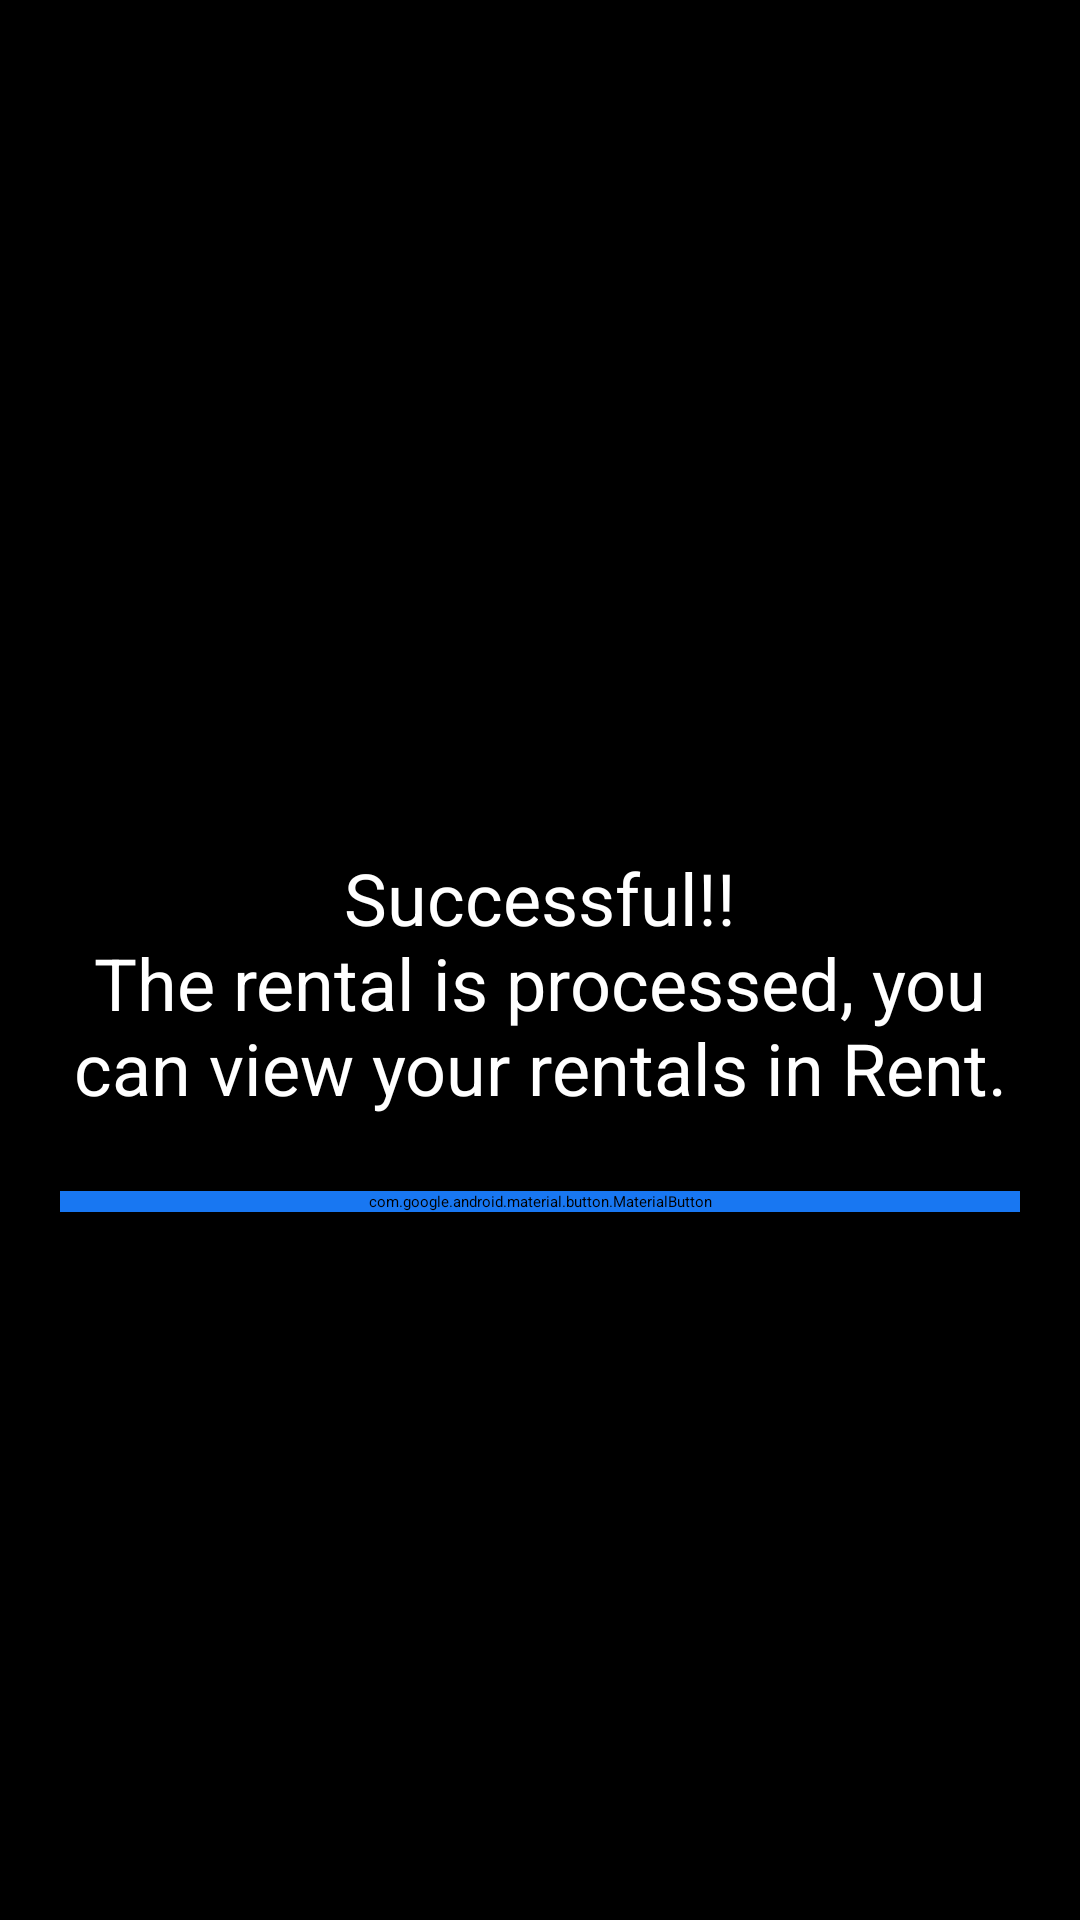

Write the Android layout XML for this screen, with the resource values it uses.
<!-- AndroidManifest.xml: application theme Theme.RentCarApp -->
<!-- res/layout/activity_successful.xml -->
<?xml version="1.0" encoding="utf-8"?>
<androidx.constraintlayout.widget.ConstraintLayout xmlns:android="http://schemas.android.com/apk/res/android"
    xmlns:app="http://schemas.android.com/apk/res-auto"
    xmlns:tools="http://schemas.android.com/tools"
    android:layout_width="match_parent"
    android:layout_height="match_parent"
    android:background="@color/black"
    tools:context=".view.activity.SuccessfulActivity">


    <ImageView
        android:id="@+id/successfulImage"
        android:layout_width="200dp"
        android:layout_height="150dp"
        app:layout_constraintEnd_toStartOf="@id/guideline59"
        app:layout_constraintStart_toEndOf="@id/guideline58"
        app:layout_constraintTop_toBottomOf="@id/guideline60"
        app:srcCompat="@drawable/baseline_done_24" />

    <TextView
        android:id="@+id/successfulText"
        android:layout_width="0dp"
        android:layout_height="wrap_content"
        android:layout_marginTop="20dp"
        android:gravity="center"
        android:text="@string/successful_text"
        android:textAppearance="@style/TextAppearance.MaterialComponents.Headline5"
        android:textColor="@color/white"
        app:layout_constraintEnd_toStartOf="@id/guideline59"
        app:layout_constraintStart_toEndOf="@id/guideline58"
        app:layout_constraintTop_toBottomOf="@id/successfulImage" />

    <com.google.android.material.button.MaterialButton
        android:id="@+id/backToHomeButton"
        android:layout_width="0dp"
        android:layout_height="wrap_content"
        android:text="@string/back_to_home"
        android:textSize="17sp"
        android:onClick="backToHome"
        android:backgroundTint="@color/blue"
        app:cornerRadius="5dp"
        app:layout_constraintTop_toBottomOf="@id/guideline61"
        app:layout_constraintStart_toEndOf="@id/guideline58"
        app:layout_constraintEnd_toStartOf="@id/guideline59"/>

    <androidx.constraintlayout.widget.Guideline
        android:id="@+id/guideline58"
        android:layout_width="wrap_content"
        android:layout_height="wrap_content"
        android:orientation="vertical"
        app:layout_constraintGuide_begin="20dp"
        android:visibility="gone"/>

    <androidx.constraintlayout.widget.Guideline
        android:id="@+id/guideline59"
        android:layout_width="wrap_content"
        android:layout_height="wrap_content"
        android:orientation="vertical"
        app:layout_constraintGuide_end="20dp" />

    <androidx.constraintlayout.widget.Guideline
        android:id="@+id/guideline60"
        android:layout_width="wrap_content"
        android:layout_height="wrap_content"
        android:orientation="horizontal"
        app:layout_constraintGuide_begin="113dp" />

    <androidx.constraintlayout.widget.Guideline
        android:id="@+id/guideline61"
        android:layout_width="wrap_content"
        android:layout_height="wrap_content"
        android:orientation="horizontal"
        app:layout_constraintGuide_begin="397dp" />
</androidx.constraintlayout.widget.ConstraintLayout>
<!-- resources referenced by this layout -->
<resources>
  <color name="black">#FF000000</color>
  <color name="blue">#1877F2</color>
  <color name="white">#FFFFFFFF</color>
  <string name="back_to_home">Back to Home</string>
  <string name="successful_text">Successful!!\nThe rental is processed, you can view your rentals in Rent.</string>
</resources>
